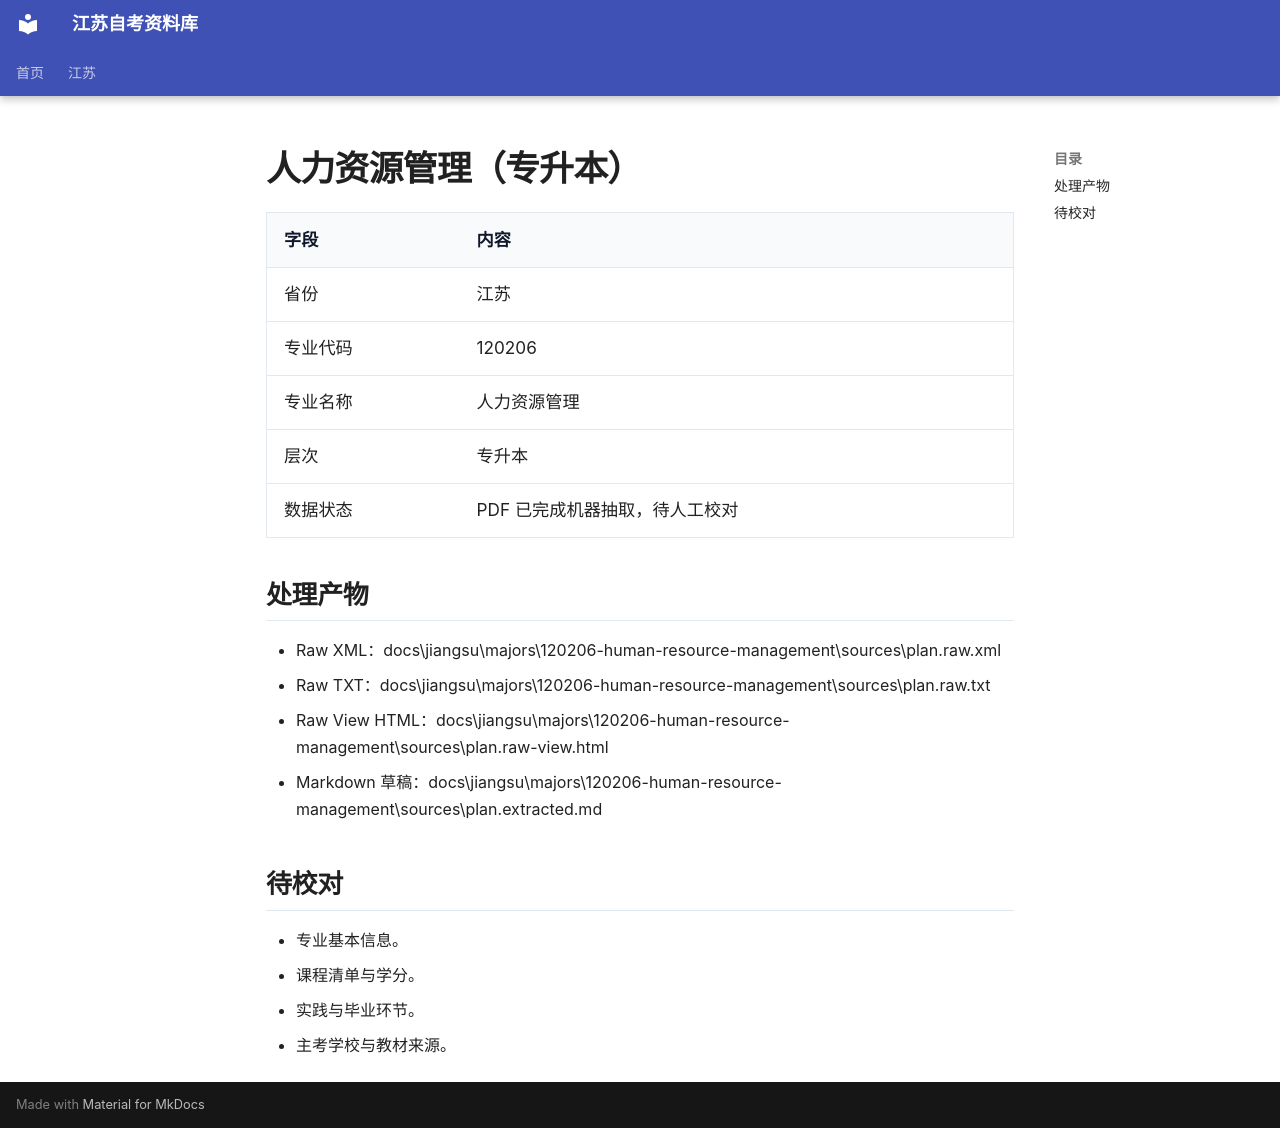

repository: SuperCatQR/jiangsu-zikao-aio · page: jiangsu/majors/120206-human-resource-management/index.html · generator: mkdocs

# 人力资源管理（专升本）

| 字段 | 内容 |
| --- | --- |
| 省份 | 江苏 |
| 专业代码 | 120206 |
| 专业名称 | 人力资源管理 |
| 层次 | 专升本 |
| 数据状态 | PDF 已完成机器抽取，待人工校对 |

## 处理产物

- Raw XML：docs\jiangsu\majors\120206-human-resource-management\sources\plan.raw.xml
- Raw TXT：docs\jiangsu\majors\120206-human-resource-management\sources\plan.raw.txt
- Raw View HTML：docs\jiangsu\majors\120206-human-resource-management\sources\plan.raw-view.html
- Markdown 草稿：docs\jiangsu\majors\120206-human-resource-management\sources\plan.extracted.md

## 待校对

- 专业基本信息。
- 课程清单与学分。
- 实践与毕业环节。
- 主考学校与教材来源。
